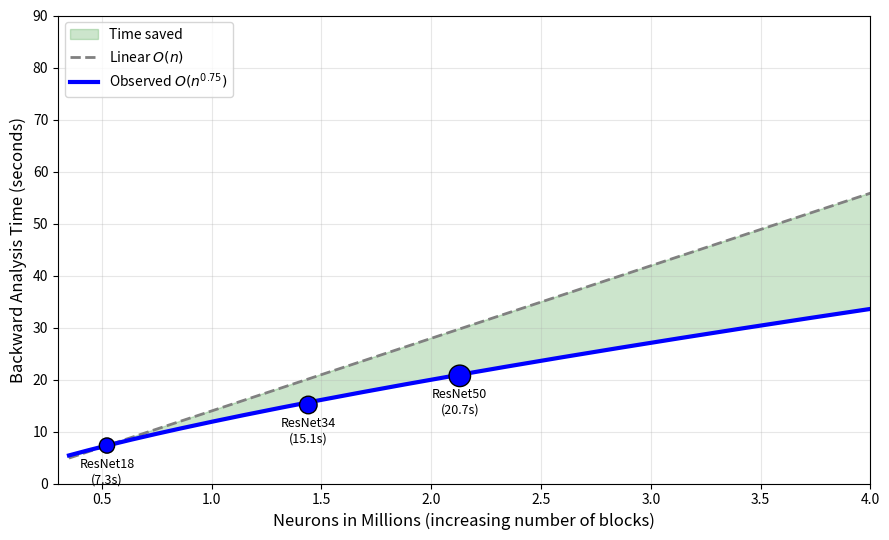

Reproduce this figure in Python.
import numpy as np
import matplotlib.pyplot as plt

# ------------------------------------------------------------
# Data
# ------------------------------------------------------------
models = ["ResNet18", "ResNet34", "ResNet50"]
neurons = np.array([0.523, 1.44, 2.13])      # millions
runtime = np.array([7.3, 15.1, 20.7])        # seconds
blocks  = np.array([8, 16, 32])              # relative block count

# ------------------------------------------------------------
# Reference curves
# ------------------------------------------------------------
x = np.linspace(0.35, 6.0, 200)

linear_ref = runtime[0] * (x / neurons[0])
alpha = 0.75
sublinear_ref = runtime[0] * (x / neurons[0]) ** alpha

# ------------------------------------------------------------
# Plot
# ------------------------------------------------------------
plt.figure(figsize=(9, 5.5))

plt.fill_between(
    x, sublinear_ref, linear_ref,
    alpha=0.2, color="green", label="Time saved"
)

plt.plot(
    x, linear_ref,
    "--", color="gray", linewidth=2, label="Linear $O(n)$"
)

plt.plot(
    x, sublinear_ref,
    color="blue", linewidth=3, label=r"Observed $O(n^{0.75})$"
)

# Single scatter (size encodes block count)
marker_sizes = 80 + 5 * blocks
plt.scatter(
    neurons, runtime,
    s=marker_sizes,
    color="blue",
    edgecolor="black",
    zorder=3
)

# Labels BELOW the points (robust)
for n, t, m in zip(neurons, runtime, models):
    plt.annotate(
        f"{m}\n({t:.1f}s)",
        xy=(n, t),
        xytext=(0, -9),
        textcoords="offset points",
        ha="center",
        va="top",
        fontsize=9
    )

# ------------------------------------------------------------
# Styling
# ------------------------------------------------------------
plt.xlabel("Neurons in Millions (increasing number of blocks)", fontsize=12)
plt.ylabel("Backward Analysis Time (seconds)", fontsize=12)
plt.legend(loc="upper left")
plt.grid(True, alpha=0.3)

plt.xlim(0.3, 4.0)
plt.ylim(0, 90)

plt.tight_layout()
plt.savefig("scalability_runtime.jpg", dpi=300, bbox_inches="tight")
plt.show()